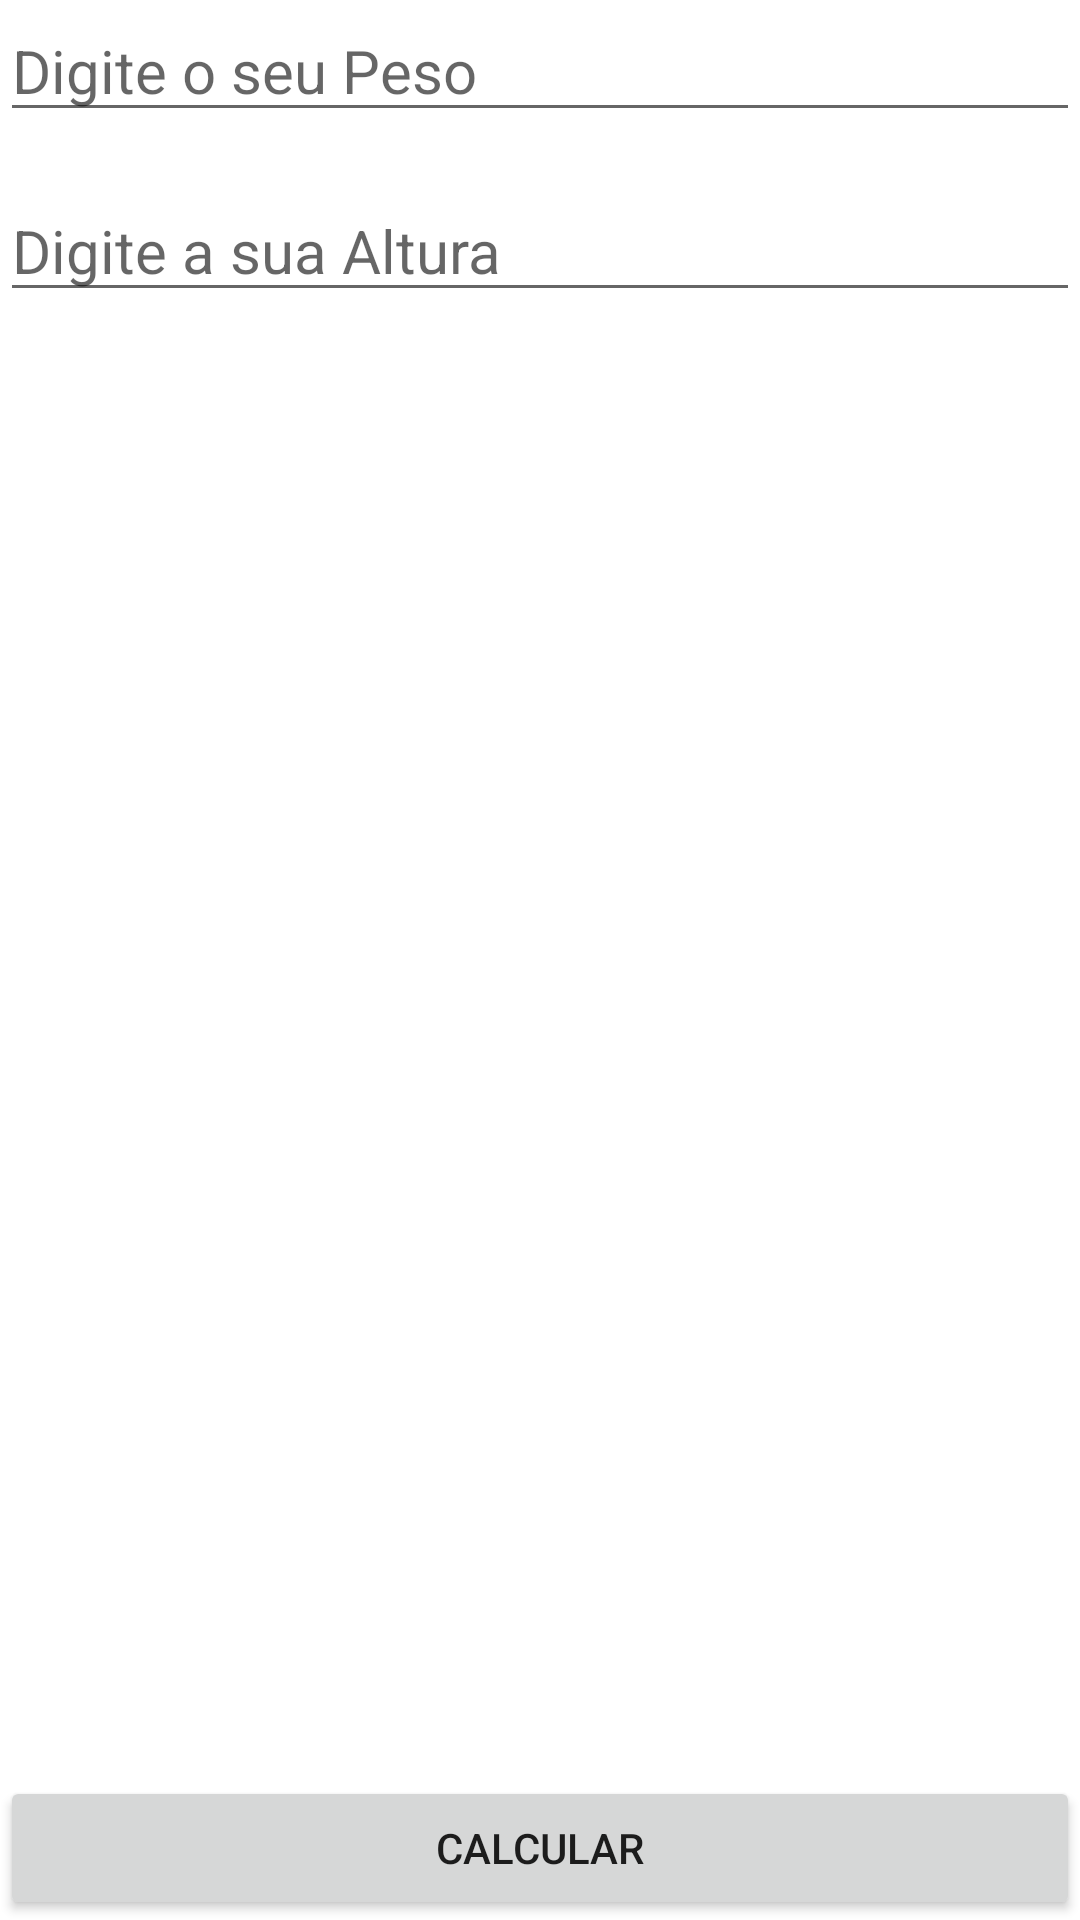

Here is an Android app screen rendered from its layout file. Give the layout XML and the strings, colors and styles it references.
<!-- AndroidManifest.xml: application theme Theme.MinhaCalculadoraIMC -->
<!-- res/layout/activity_main.xml -->
<?xml version="1.0" encoding="utf-8"?>
<RelativeLayout xmlns:android="http://schemas.android.com/apk/res/android"
    xmlns:app="http://schemas.android.com/apk/res-auto"
    xmlns:tools="http://schemas.android.com/tools"
    android:id="@+id/main"
    android:layout_margin="50dp"
    android:layout_width="match_parent"
    android:layout_height="match_parent"
    tools:context=".MainActivity">
    
    <EditText
        android:maxLength="6"
        android:inputType="numberDecimal|numberSigned"
        android:id="@+id/editext_peso"
        android:layout_width="match_parent"
        android:layout_height="wrap_content"
        android:textSize="20dp"
        android:hint="Digite o seu Peso" />

    <EditText
        android:id="@+id/editext_altura"
        android:maxLength="6"
        android:inputType="numberDecimal|numberSigned"
        android:layout_marginTop="16dp"
        android:layout_width="match_parent"
        android:layout_height="wrap_content"
        android:layout_below="@+id/editext_peso"
        android:textSize="20dp"
        android:hint="Digite a sua Altura" />


    <Button
        android:id="@+id/btnCalcular"
        android:text="Calcular"
        android:layout_width="match_parent"
        android:layout_height="wrap_content"
        android:layout_alignParentBottom="true"
        android:layout_centerHorizontal="true"/>
</RelativeLayout>
<!-- resources referenced by this layout -->
<resources>
  <style name="Theme.MinhaCalculadoraIMC" parent="Base.Theme.MinhaCalculadoraIMC" />
  <style name="Base.Theme.MinhaCalculadoraIMC" parent="Theme.MaterialComponents.DayNight.DarkActionBar">
          <item name="colorPrimary">@color/purple_500</item>
          <item name="colorPrimaryVariant">@color/purple_700</item>
          <item name="colorOnPrimary">@color/white</item>
          
          <item name="colorSecondary">@color/teal_200</item>
          <item name="colorSecondaryVariant">@color/teal_700</item>
          <item name="colorOnSecondary">@color/black</item>
          
          <item name="android:statusBarColor">?attr/colorPrimaryVariant</item>
      </style>
  <!-- not gathered from this repository: default colours our renderer supplied (Android Studio template values) -->
  <color name="purple_500">#FF6200EE</color>
  <color name="purple_700">#FF3700B3</color>
  <color name="teal_200">#FF03DAC5</color>
  <color name="teal_700">#FF018786</color>
  <color name="black">#FF000000</color>
  <color name="white">#FFFFFFFF</color>
</resources>
